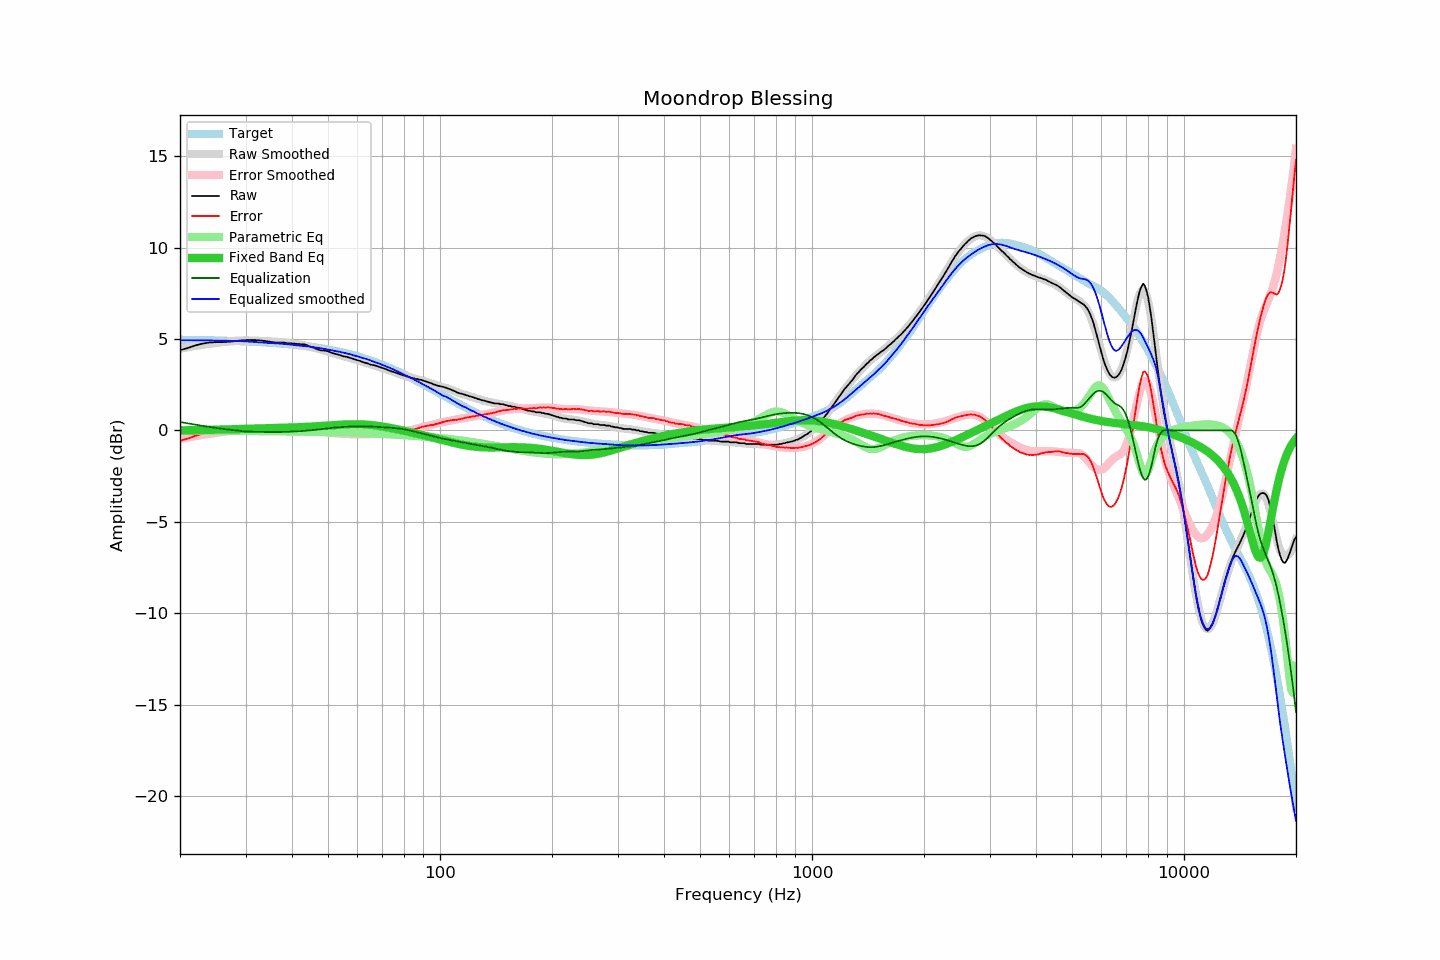

The data file committed next to this chart (first rows):
frequency, raw, error, smoothed, error_smoothed, equalization, parametric_eq, equalized_raw, equalized_smoothed, target
20, 4.39, -0.57, 4.47, -0.46, 0.46, 0.00, 4.84, 4.93, 4.96
21, 4.51, -0.45, 4.55, -0.38, 0.38, 0.01, 4.89, 4.93, 4.95
22, 4.65, -0.30, 4.62, -0.31, 0.31, 0.01, 4.96, 4.93, 4.95
23, 4.75, -0.19, 4.68, -0.25, 0.25, 0.02, 4.99, 4.93, 4.94
24, 4.81, -0.12, 4.74, -0.19, 0.19, 0.03, 4.99, 4.92, 4.93
25, 4.83, -0.09, 4.79, -0.13, 0.13, 0.04, 4.96, 4.92, 4.92
26, 4.83, -0.08, 4.83, -0.08, 0.08, 0.05, 4.91, 4.91, 4.91
27, 4.85, -0.05, 4.86, -0.04, 0.04, 0.06, 4.89, 4.90, 4.90
28, 4.88, -0.01, 4.89, -0.00, 0.00, 0.07, 4.88, 4.89, 4.89
29, 4.92, 0.04, 4.91, 0.03, -0.03, 0.08, 4.89, 4.88, 4.88
30, 4.94, 0.07, 4.93, 0.06, -0.06, 0.09, 4.88, 4.87, 4.87
31, 4.94, 0.08, 4.92, 0.07, -0.07, 0.10, 4.87, 4.85, 4.85
32, 4.94, 0.10, 4.91, 0.08, -0.08, 0.10, 4.86, 4.83, 4.84
33, 4.92, 0.09, 4.89, 0.09, -0.09, 0.11, 4.83, 4.81, 4.82
34, 4.89, 0.08, 4.88, 0.09, -0.09, 0.12, 4.80, 4.79, 4.81
35, 4.85, 0.05, 4.87, 0.09, -0.09, 0.12, 4.75, 4.78, 4.79
36, 4.81, 0.03, 4.86, 0.09, -0.09, 0.13, 4.71, 4.77, 4.78
37, 4.81, 0.05, 4.84, 0.09, -0.09, 0.14, 4.72, 4.75, 4.76
38, 4.81, 0.07, 4.82, 0.09, -0.09, 0.14, 4.72, 4.73, 4.74
39, 4.76, 0.04, 4.79, 0.08, -0.08, 0.15, 4.68, 4.71, 4.72
40, 4.76, 0.06, 4.75, 0.07, -0.07, 0.16, 4.69, 4.68, 4.70
41, 4.74, 0.06, 4.72, 0.06, -0.06, 0.17, 4.68, 4.66, 4.67
42, 4.72, 0.07, 4.69, 0.05, -0.05, 0.18, 4.67, 4.64, 4.65
43, 4.72, 0.09, 4.65, 0.03, -0.03, 0.19, 4.69, 4.62, 4.63
44, 4.65, 0.04, 4.61, 0.01, -0.01, 0.20, 4.63, 4.59, 4.60
45, 4.57, -0.01, 4.57, -0.01, 0.01, 0.21, 4.57, 4.57, 4.58
46, 4.50, -0.05, 4.52, -0.03, 0.03, 0.22, 4.52, 4.55, 4.55
47, 4.42, -0.10, 4.47, -0.05, 0.05, 0.23, 4.47, 4.52, 4.52
48, 4.37, -0.12, 4.41, -0.07, 0.07, 0.24, 4.44, 4.48, 4.49
49, 4.37, -0.09, 4.36, -0.09, 0.09, 0.25, 4.46, 4.45, 4.46
50, 4.33, -0.10, 4.31, -0.11, 0.11, 0.27, 4.44, 4.42, 4.43
51, 4.25, -0.15, 4.25, -0.13, 0.13, 0.28, 4.38, 4.39, 4.40
52, 4.20, -0.16, 4.20, -0.15, 0.15, 0.29, 4.35, 4.35, 4.36
53, 4.16, -0.17, 4.15, -0.17, 0.17, 0.30, 4.32, 4.32, 4.33
54, 4.11, -0.18, 4.11, -0.18, 0.18, 0.31, 4.29, 4.29, 4.29
55, 4.05, -0.21, 4.07, -0.19, 0.19, 0.32, 4.24, 4.25, 4.25
56, 4.03, -0.19, 4.02, -0.20, 0.20, 0.33, 4.22, 4.22, 4.22
57, 3.98, -0.20, 3.97, -0.20, 0.20, 0.33, 4.18, 4.18, 4.18
58, 3.94, -0.20, 3.93, -0.21, 0.21, 0.33, 4.15, 4.13, 4.14
59, 3.89, -0.21, 3.88, -0.21, 0.21, 0.34, 4.10, 4.09, 4.09
60, 3.84, -0.22, 3.83, -0.21, 0.21, 0.33, 4.05, 4.05, 4.05
61, 3.80, -0.21, 3.79, -0.21, 0.21, 0.33, 4.01, 4.01, 4.01
62, 3.74, -0.23, 3.75, -0.21, 0.21, 0.33, 3.95, 3.96, 3.97
63, 3.70, -0.22, 3.71, -0.21, 0.21, 0.32, 3.91, 3.92, 3.92
64, 3.66, -0.22, 3.66, -0.21, 0.21, 0.31, 3.87, 3.87, 3.88
65, 3.60, -0.23, 3.62, -0.21, 0.21, 0.30, 3.80, 3.83, 3.83
66, 3.58, -0.20, 3.58, -0.20, 0.20, 0.28, 3.78, 3.78, 3.78
67, 3.55, -0.19, 3.53, -0.20, 0.20, 0.27, 3.74, 3.73, 3.73
68, 3.51, -0.18, 3.49, -0.19, 0.19, 0.25, 3.70, 3.68, 3.69
69, 3.46, -0.18, 3.45, -0.18, 0.18, 0.23, 3.64, 3.63, 3.64
70, 3.42, -0.17, 3.41, -0.17, 0.17, 0.21, 3.59, 3.58, 3.59
71, 3.38, -0.16, 3.37, -0.17, 0.17, 0.19, 3.54, 3.53, 3.54
72, 3.33, -0.16, 3.33, -0.16, 0.16, 0.17, 3.49, 3.48, 3.48
73, 3.28, -0.16, 3.28, -0.15, 0.15, 0.15, 3.43, 3.43, 3.43
74, 3.23, -0.15, 3.24, -0.14, 0.14, 0.12, 3.37, 3.38, 3.38
75, 3.20, -0.13, 3.20, -0.13, 0.13, 0.10, 3.33, 3.33, 3.33
76, 3.16, -0.12, 3.15, -0.12, 0.12, 0.08, 3.28, 3.27, 3.28
77, 3.12, -0.11, 3.11, -0.11, 0.11, 0.05, 3.23, 3.22, 3.22
78, 3.07, -0.10, 3.07, -0.09, 0.09, 0.03, 3.16, 3.17, 3.17
79, 3.04, -0.08, 3.03, -0.08, 0.08, 0.00, 3.12, 3.11, 3.12
... 553 more rows
